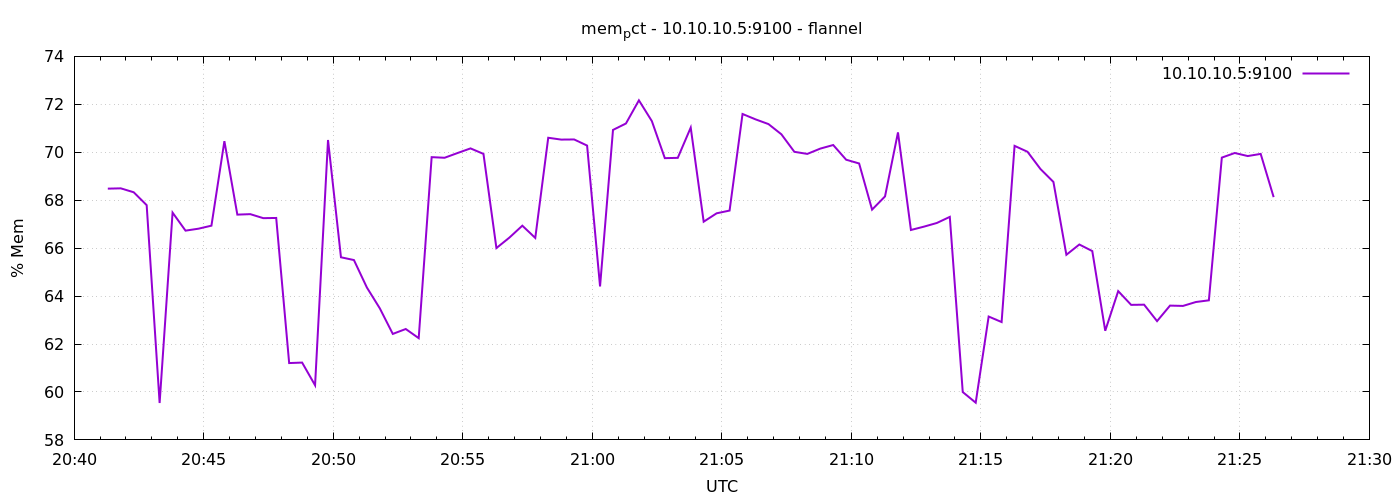

Data behind this chart, as committed beside it:
1791405678	68.48212495757271
1791405708	68.49
1791405738	68.33
1791405768	67.79
1791405798	59.54
1791405828	67.48
1791405858	66.73
1791405888	66.81
1791405918	66.94
1791405948	70.46
1791405978	67.4
1791406008	67.42
1791406038	67.25
1791406068	67.26
1791406098	61.21
1791406128	61.23
1791406158	60.28
1791406188	70.51
1791406218	65.62
1791406248	65.5
1791406278	64.36
1791406308	63.49
1791406338	62.42
1791406368	62.63
1791406398	62.24
1791406428	69.8
1791406458	69.77
1791406488	69.97
1791406518	70.16
1791406548	69.93
1791406578	66
1791406608	66.44
1791406638	66.94
1791406668	66.43
1791406698	70.6
1791406728	70.53
1791406758	70.53
1791406788	70.28
1791406818	64.4
1791406848	70.93
1791406878	71.2
1791406908	72.17
1791406938	71.3
1791406968	69.75
1791406998	69.77
1791407028	71.03
1791407058	67.1
1791407088	67.45
1791407118	67.57
1791407148	71.6
1791407178	71.37
1791407208	71.18
1791407238	70.75
1791407268	70.02
1791407298	69.93
1791407328	70.15
1791407358	70.3
1791407388	69.69
1791407418	69.53
1791407448	67.61
1791407478	68.16
... 30 more rows
